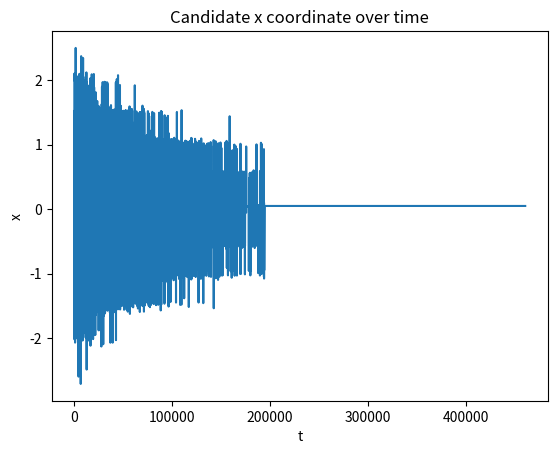
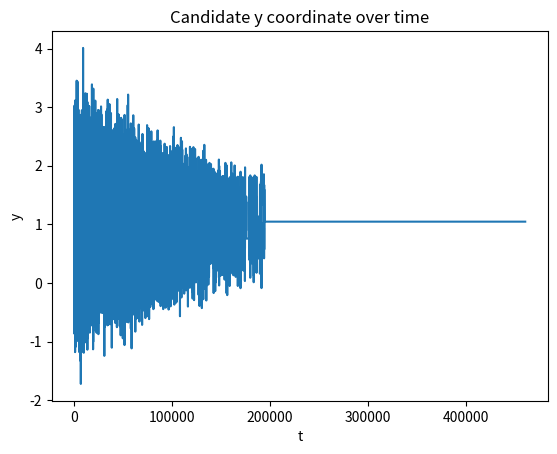
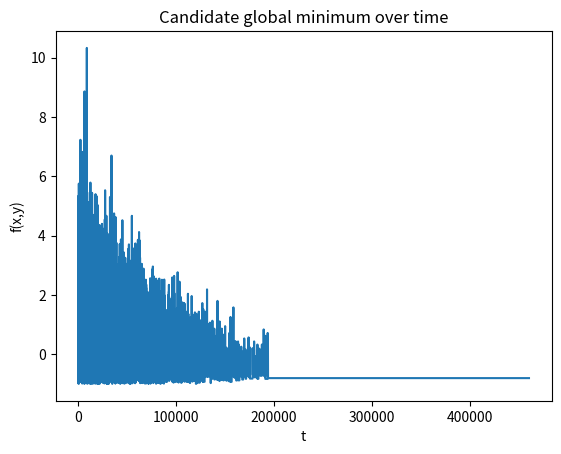

Generate these figures, in order, with matplotlib:
import numpy as np
import random
import matplotlib.pyplot as plt

SIGMA = 1
Z = 0.5
TMAX = 1
TMIN = 1e-2
TAU = 1e5

random.seed(1)


def f(x, y):
    return x ** 2 - np.cos(4 * np.pi * x) + (y - 1) ** 2


def r(z):
    return (-2 * SIGMA ** 2 * np.log(1 - z)) ** 0.5


def cartesian(r_, theta):
    return [r_ * np.cos(theta), r_ * np.sin(theta)]


def random_pair(z):
    return cartesian(r(z), random.random() * 2 * np.pi)


t = 0
T = TMAX
current_coord = [2, 2]
current_minimum = f(current_coord[0], current_coord[1])
x_lst = [current_coord[0]]
y_lst = [current_coord[1]]
f_lst = [current_minimum]
t_lst = [t]
while T > TMIN:
    t += 1
    T = TMAX * np.exp(-t / TAU)

    delta = random_pair(Z)
    new_coord = [current_coord[0] + delta[0], current_coord[1] + delta[1]]
    new_minimum = f(new_coord[0], new_coord[1])

    if (new_minimum < current_minimum) or (
            random.random() < np.exp(-(new_minimum - current_minimum) / T)):
        current_coord = new_coord
        current_minimum = f(new_coord[0], new_coord[1])

    x_lst.append(current_coord[0])
    y_lst.append(current_coord[1])
    f_lst.append(current_minimum)
    t_lst.append(t)

    # print(current_coord)
    # print(current_minimum)

print(current_coord)
print(current_minimum)

plt.figure()
plt.plot(t_lst, x_lst)
plt.xlabel("t")
plt.ylabel("x")
plt.title("Candidate x coordinate over time")
plt.savefig("Candidate x coordinate over time")


plt.figure()
plt.plot(t_lst, y_lst)
plt.xlabel("t")
plt.ylabel("y")
plt.title("Candidate y coordinate over time")
plt.savefig("Candidate y coordinate over time")


plt.figure()
plt.plot(t_lst, f_lst)
plt.xlabel("t")
plt.ylabel("f(x,y)")
plt.title("Candidate global minimum over time")
plt.savefig("Candidate global minimum over time")

plt.show()
